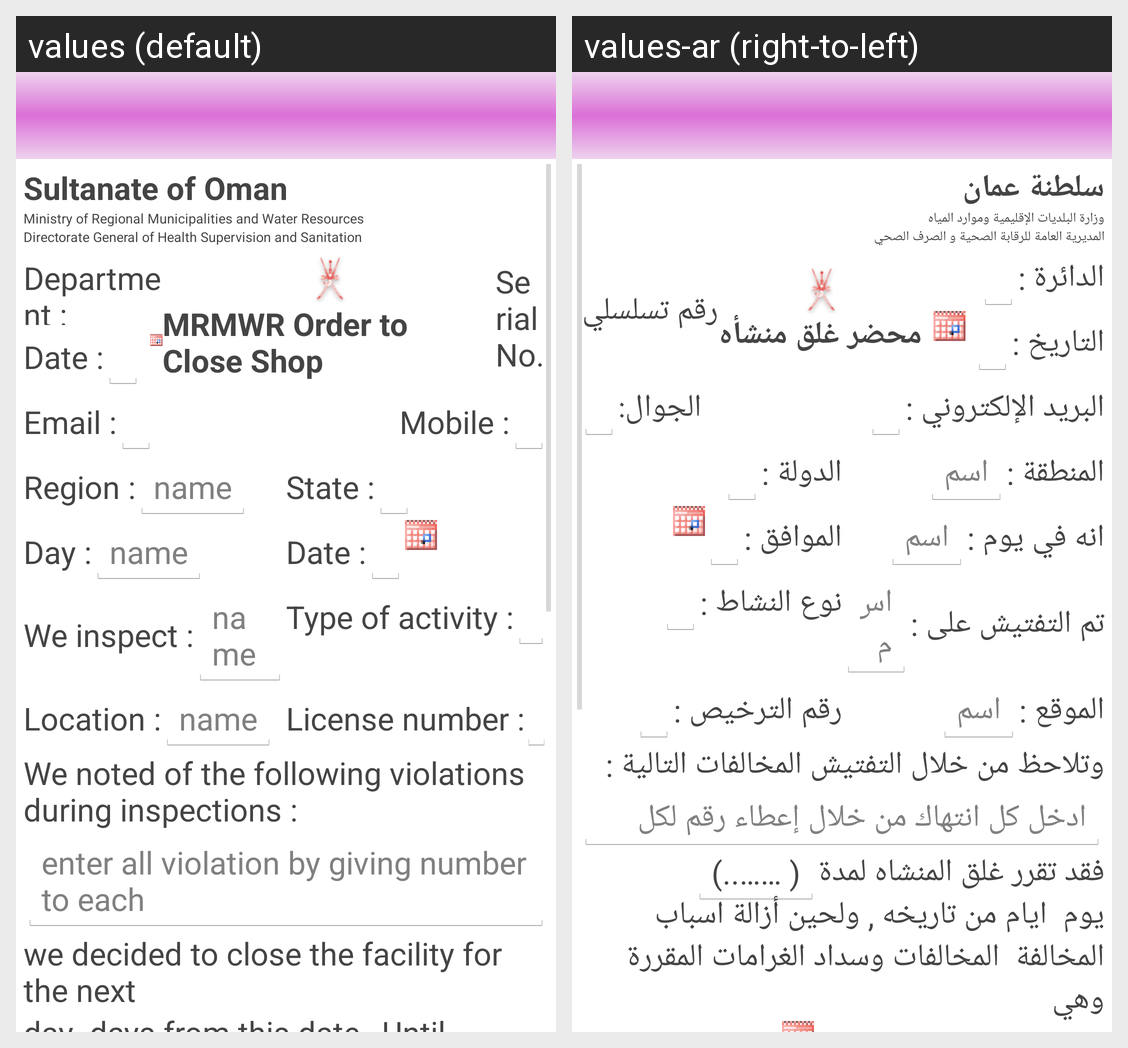

Locale-by-locale string values for the Android screen shown in this grid:
Android screen res/layout/close_property.xml rendered under 2 locales, left to right: values (default), values-ar (right-to-left). Device: Nexus 5 (rendered at 1080×1920; each locale shown at half size, 540×960, under a caption strip naming it); theme CustomActionBarTheme.
Strings drawn on this screen, with the default value and each locale's value (text and hints the layout hard-codes, and strings that could not be matched under every locale, appear in the picture but are not listed):

txtcountry
  values: Sultanate of Oman
  values-ar: سلطنة عمان

txtministry
  values: Ministry of Regional Municipalities and Water Resources
  values-ar: وزارة البلديات الإقليمية وموارد المياه

txtdepartment
  values: Directorate General of Health Supervision and Sanitation
  values-ar: المديرية العامة للرقابة الصحية و الصرف الصحي

txtdepartment_name
  values: Department :
  values-ar: الدائرة :

txtdepartment_date
  values: Date :
  values-ar: التاريخ :

txt_close_property
  values: MRMWR Order to Close Shop
  values-ar: محضر غلق منشأه

txtserial
  values: Serial No.
  values-ar: رقم تسلسلي

txt_email
  values: Email :
  values-ar: البريد الإلكتروني :

txt_mobile
  values: Mobile :
  values-ar: الجوال:

txt_reqion
  values: Region :
  values-ar: المنطقة :

hint_violator_name
  values: name
  values-ar: اسم

txt_state
  values: State :
  values-ar: الدولة :

txt_close_property_day
  values: Day :
  values-ar: انه في يوم :

txt_close_property_date
  values: Date :
  values-ar: الموافق :

txt_close_property_inspect
  values: We inspect :
  values-ar: تم التفتيش على :

txt_close_property_activity
  values: Type of activity :
  values-ar: نوع النشاط :

txt_close_property_location
  values: Location :
  values-ar: الموقع :

txt_close_property_license
  values: License number :
  values-ar: رقم الترخيص :

txt_close_property_violation
  values: We noted of the following violations during inspections :
  values-ar: وتلاحظ من خلال التفتيش المخالفات التالية :

hint_txt_violation
  values: enter all violation by giving number to each
  values-ar: ادخل كل انتهاك من خلال إعطاء رقم لكل

txt_close_property_notice_line1
  values: we decided to close the facility for the next
  values-ar: فقد تقرر غلق المنشاه لمدة

txt_close_property_notice_line2
  values: day  days from this date , Until the removal of the causes of the violation and pay the fines which is :
  values-ar: يوم  ايام من تاريخه , ولحين أزالة اسباب المخالفة  المخالفات وسداد الغرامات المقررة وهي

hint_recipient_name
  values: name
  values-ar: اسم
